Run: headless pygame with SDL's dummy video driver; simulated clock (each Clock.tick advances the game by its frame time, no real sleeping); random seed 0; keys injected as events and as key.get_pressed() state; no mouse input.
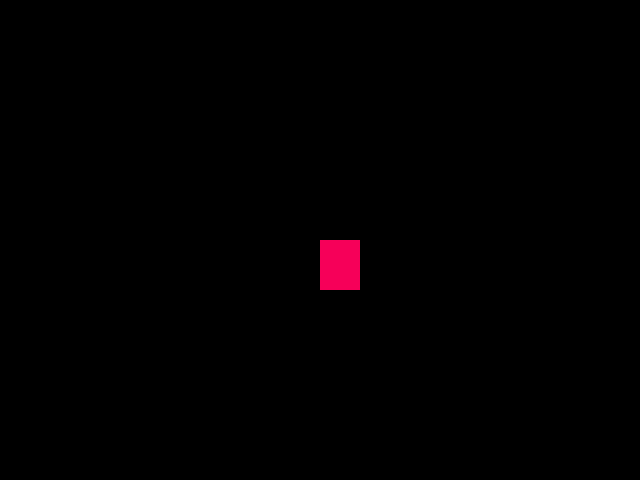
Frame 1 of 4 · flips 1–60 · no input
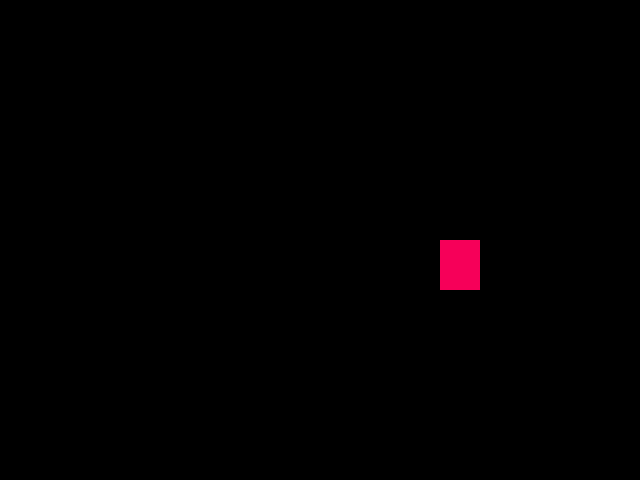
Frame 2 of 4 · flips 61–180 · tapped SPACE, RETURN · held RIGHT (→), D
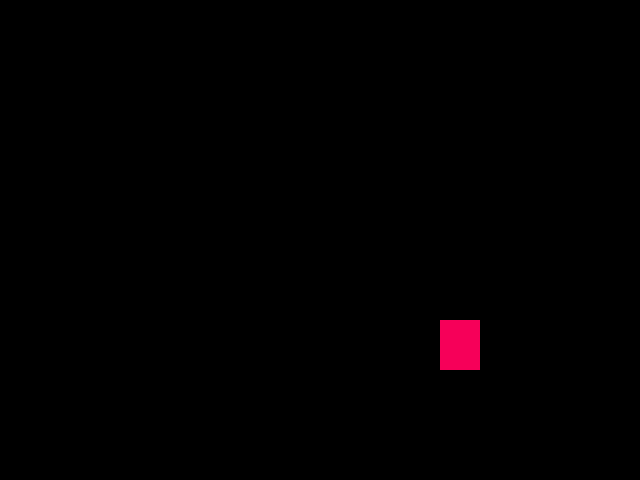
Frame 3 of 4 · flips 181–300 · held DOWN (↓), S
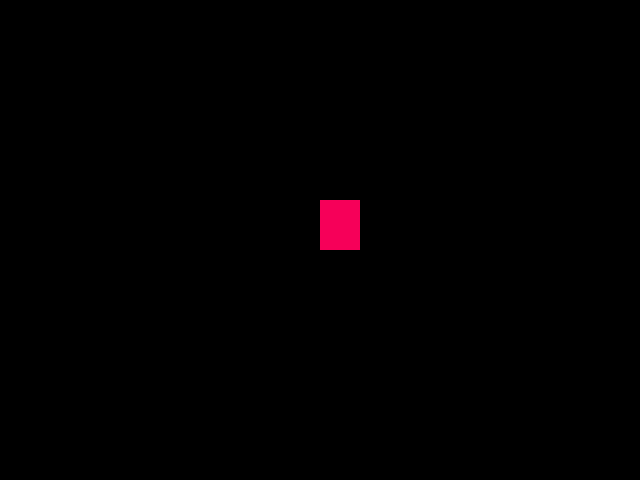
Frame 4 of 4 · flips 301–420 · held LEFT (←), A, UP (↑), W

The pygame program that drew these frames:

import pygame
from pygame.locals import *
from sys import exit

pygame.init()

width = 640
height = 480

rectX = width/2
rectY = height/2

screen = pygame.display.set_mode((width, height))
pygame.display.set_caption('Jogão')
clock = pygame.time.Clock()

while True:
  clock.tick(30)
  screen.fill((0,0,0))
  for event in pygame.event.get():
    if event.type == QUIT:
      pygame.quit()
    '''if event.type == KEYDOWN:
      if event.key == K_a:
        rectX -= 20'''

    if pygame.key.get_pressed()[K_a] and rectX > 0:
      rectX -= 20
    if pygame.key.get_pressed()[K_d] and rectX < 600:
      rectX += 20
    if pygame.key.get_pressed()[K_w] and rectY > 0:
      rectY -= 20
    if pygame.key.get_pressed()[K_s] and rectY < 425:
      rectY += 20
  pygame.draw.rect(screen, (246, 0, 89), (rectX, rectY, 40, 50))

  pygame.display.update()
